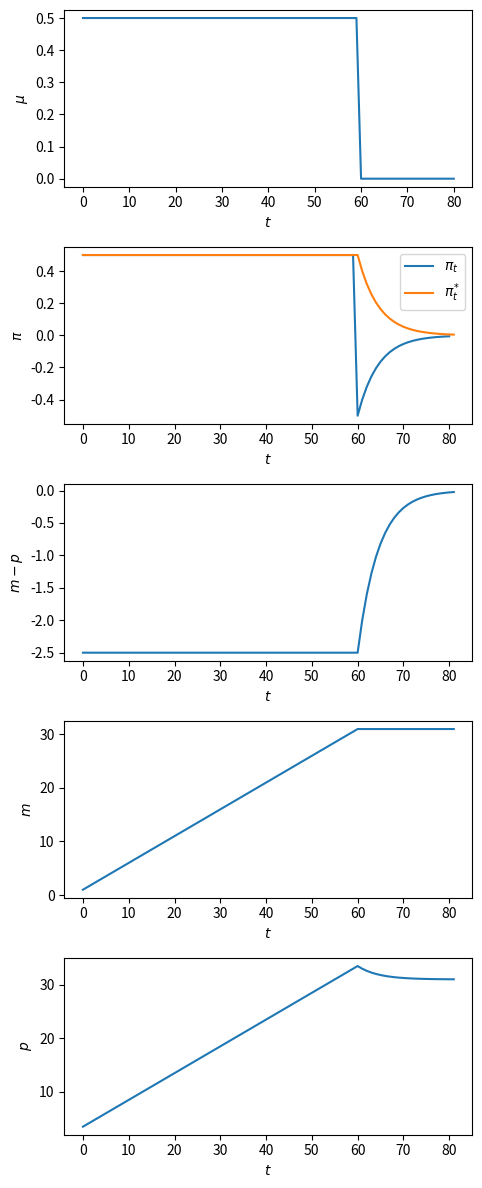
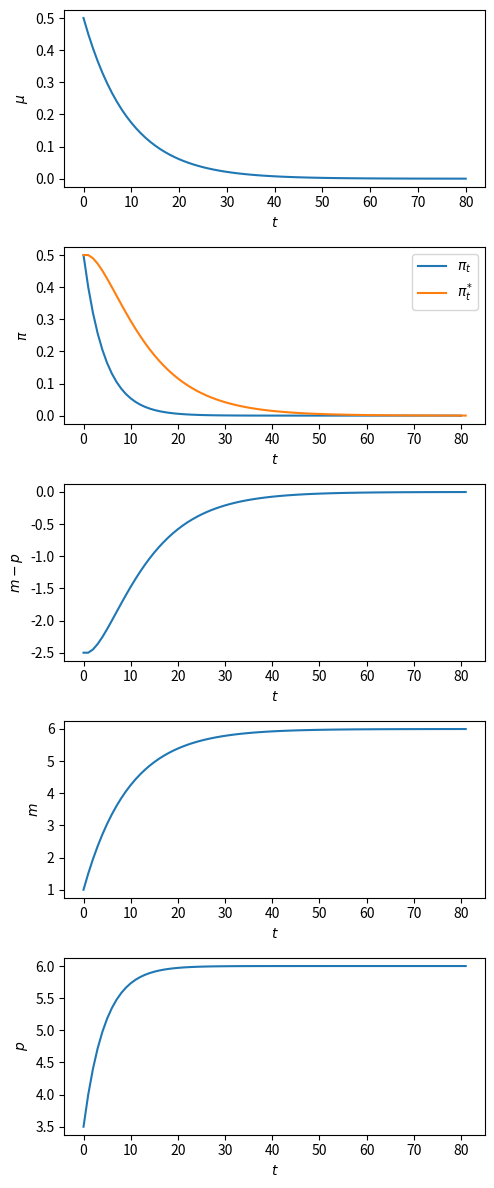

Python code for these plots, in order:
import numpy as np
from collections import namedtuple
import matplotlib.pyplot as plt

Cagan_Adaptive = namedtuple("Cagan_Adaptive", 
                        ["α", "m0", "Eπ0", "T", "λ"])

def create_cagan_model(α, m0, Eπ0, T, λ):
    return Cagan_Adaptive(α, m0, Eπ0, T, λ)

# 参数
T = 80
T1 = 60
α = 5
λ = 0.9
m0 = 1

μ0 = 0.5
μ_star = 0

md = create_cagan_model(α=α, m0=m0, Eπ0=μ0, T=T, λ=λ)

def solve(model, μ_seq):
    "在求解有限视界的凯根模型"
    
    model_params = model.α, model.m0, model.Eπ0, model.T, model.λ
    α, m0, Eπ0, T, λ = model_params
    
    A = np.eye(T+2, T+2) - λ*np.eye(T+2, T+2, k=-1)
    B = np.eye(T+2, T+1, k=-1)
    C = -α*np.eye(T+1, T+2) + α*np.eye(T+1, T+2, k=1)
    Eπ0_seq = np.append(Eπ0, np.zeros(T+1))

    # Eπ_seq 的长度为 T+2
    Eπ_seq = np.linalg.inv(A - (1-λ)*B @ C) @ ((1-λ) * B @ μ_seq + Eπ0_seq)

    # π_seq 的长度为 T+1
    π_seq = μ_seq + C @ Eπ_seq

    D = np.eye(T+1, T+1) - np.eye(T+1, T+1, k=-1)
    m0_seq = np.append(m0, np.zeros(T))

    # m_seq 的长度为 T+2
    m_seq = np.linalg.inv(D) @ (μ_seq + m0_seq)
    m_seq = np.append(m0, m_seq)

    # p_seq 的长度为 T+2
    p_seq = m_seq + α * Eπ_seq

    return π_seq, Eπ_seq, m_seq, p_seq

def solve_and_plot(model, μ_seq):
    
    π_seq, Eπ_seq, m_seq, p_seq = solve(model, μ_seq)
    
    T_seq = range(model.T+2)
    
    fig, ax = plt.subplots(5, 1, figsize=[5, 12], dpi=200)
    ax[0].plot(T_seq[:-1], μ_seq)
    ax[1].plot(T_seq[:-1], π_seq, label=r'$\pi_t$')
    ax[1].plot(T_seq, Eπ_seq, label=r'$\pi^{*}_{t}$')
    ax[2].plot(T_seq, m_seq - p_seq)
    ax[3].plot(T_seq, m_seq)
    ax[4].plot(T_seq, p_seq)
    
    y_labs = [r'$\mu$', r'$\pi$', r'$m - p$', r'$m$', r'$p$']

    for i in range(5):
        ax[i].set_xlabel(r'$t$')
        ax[i].set_ylabel(y_labs[i])

    ax[1].legend()
    plt.tight_layout()
    plt.show()
    
    return π_seq, Eπ_seq, m_seq, p_seq

print(np.abs((λ - α*(1-λ))/(1 - α*(1-λ))))

print(λ - α*(1-λ))

μ_seq_1 = np.append(μ0*np.ones(T1), μ_star*np.ones(T+1-T1))

# 求解并绘图
π_seq_1, Eπ_seq_1, m_seq_1, p_seq_1 = solve_and_plot(md, μ_seq_1)

# 参数
ϕ = 0.9
μ_seq_2 = np.array([ϕ**t * μ0 + (1-ϕ**t)*μ_star for t in range(T)])
μ_seq_2 = np.append(μ_seq_2, μ_star)


# 求解并绘图
π_seq_2, Eπ_seq_2, m_seq_2, p_seq_2 = solve_and_plot(md, μ_seq_2)